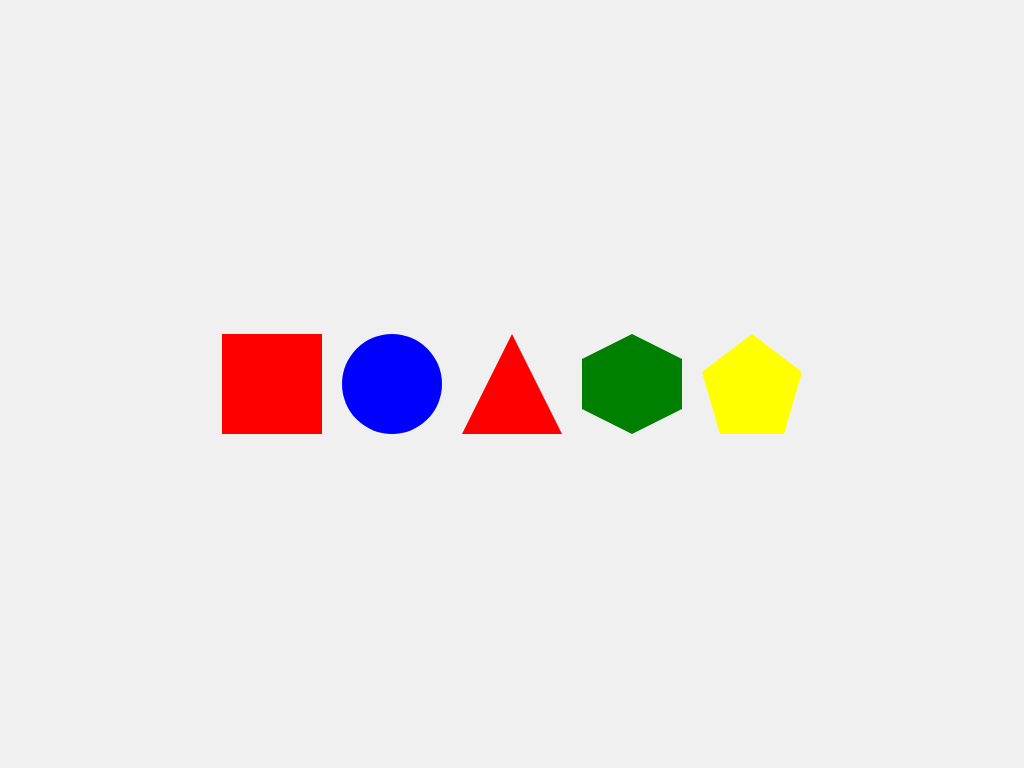

Write the HTML and CSS that draws this image.

<!-- file: A_5_Creating_2D_Shapes_with_CSS.html -->
<!DOCTYPE html>
<html lang="en">
<head>
    <meta charset="UTF-8">
    <meta name="viewport" content="width=device-width, initial-scale=1.0">
    <title>CSS Shapes</title>
    <link rel="stylesheet" href="styles/A_5_Creating_2D_Shapes_with_CSS.css">
</head>
<body>

    <div class="shapes">

        <div class="square"></div>
        <div class="circle"></div>
        <div class="triangle"></div>
        <div class="hexagon"></div>
        <div class="pentagon"></div>
    </div>

</body>
</html>

/* file: A_5_Creating_2D_Shapes_with_CSS.css */
*{
    margin: 0;
    padding: 0;
    box-sizing: border-box;
}

body{
    height: 100vh;
    display: flex;
    justify-content: center;
    align-items: center;
    background-color: #f0f0f0;
}

.shapes{
    display: flex;
    justify-content: center;
    align-items: center;
}
.square{
    width: 100px;
    height: 100px;
    background-color: red;
    margin: 10px;
}

.circle{
    width: 100px;
    height: 100px;
    background-color: blue;
    margin: 10px;
    border-radius: 50%;
}

.triangle{
    width: 0;
    height: 0;
    border-left: 50px solid transparent;
    border-right: 50px solid transparent;
    border-bottom: 100px solid red;
    margin: 10px;
}
.hexagon{
    width: 100px;
    height: 100px;
    background-color: green;
    margin: 10px;
    clip-path: polygon(0 25%, 50% 0, 100% 25%, 100% 75%, 50% 100%, 0 75%);
}
.pentagon{
    width: 100px;
    height: 100px;
    background-color: yellow;
    margin: 10px;
    clip-path: polygon(50% 0%, 100% 38%, 82% 100%, 18% 100%, 0% 38%);
}
